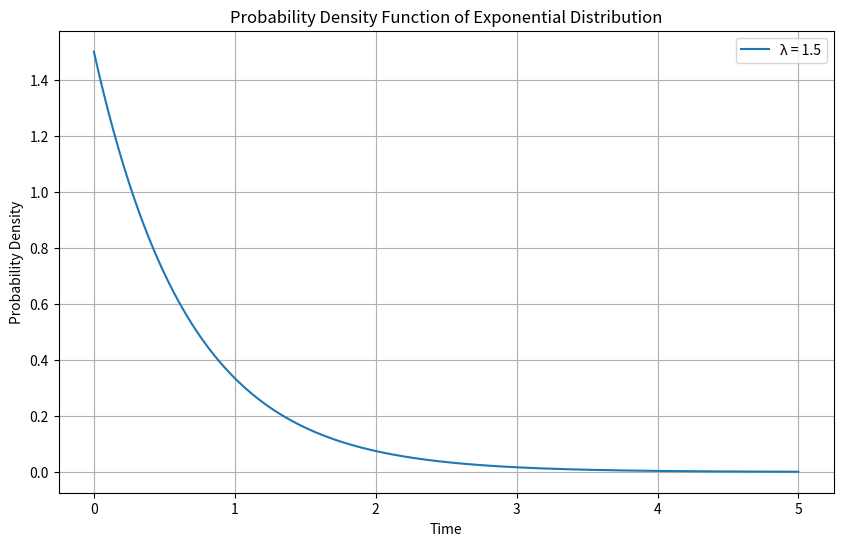

The matplotlib source for this figure:
import numpy as np
import matplotlib.pyplot as plt

# Parameters for the exponential distribution: lambda (rate)
lambda_rate = 1.5  # Arbitrary rate chosen for demonstration

# Generate exponential distribution data
t = np.linspace(0, 5, 1000)
print (t)
pdf = lambda_rate * np.exp(-lambda_rate * t)

# Plotting the PDF of the exponential distribution
plt.figure(figsize=(10, 6))
plt.plot(t, pdf, label=f'λ = {lambda_rate}')
plt.title('Probability Density Function of Exponential Distribution')
plt.xlabel('Time')
plt.ylabel('Probability Density')
plt.legend()
plt.grid(True)
plt.show()
